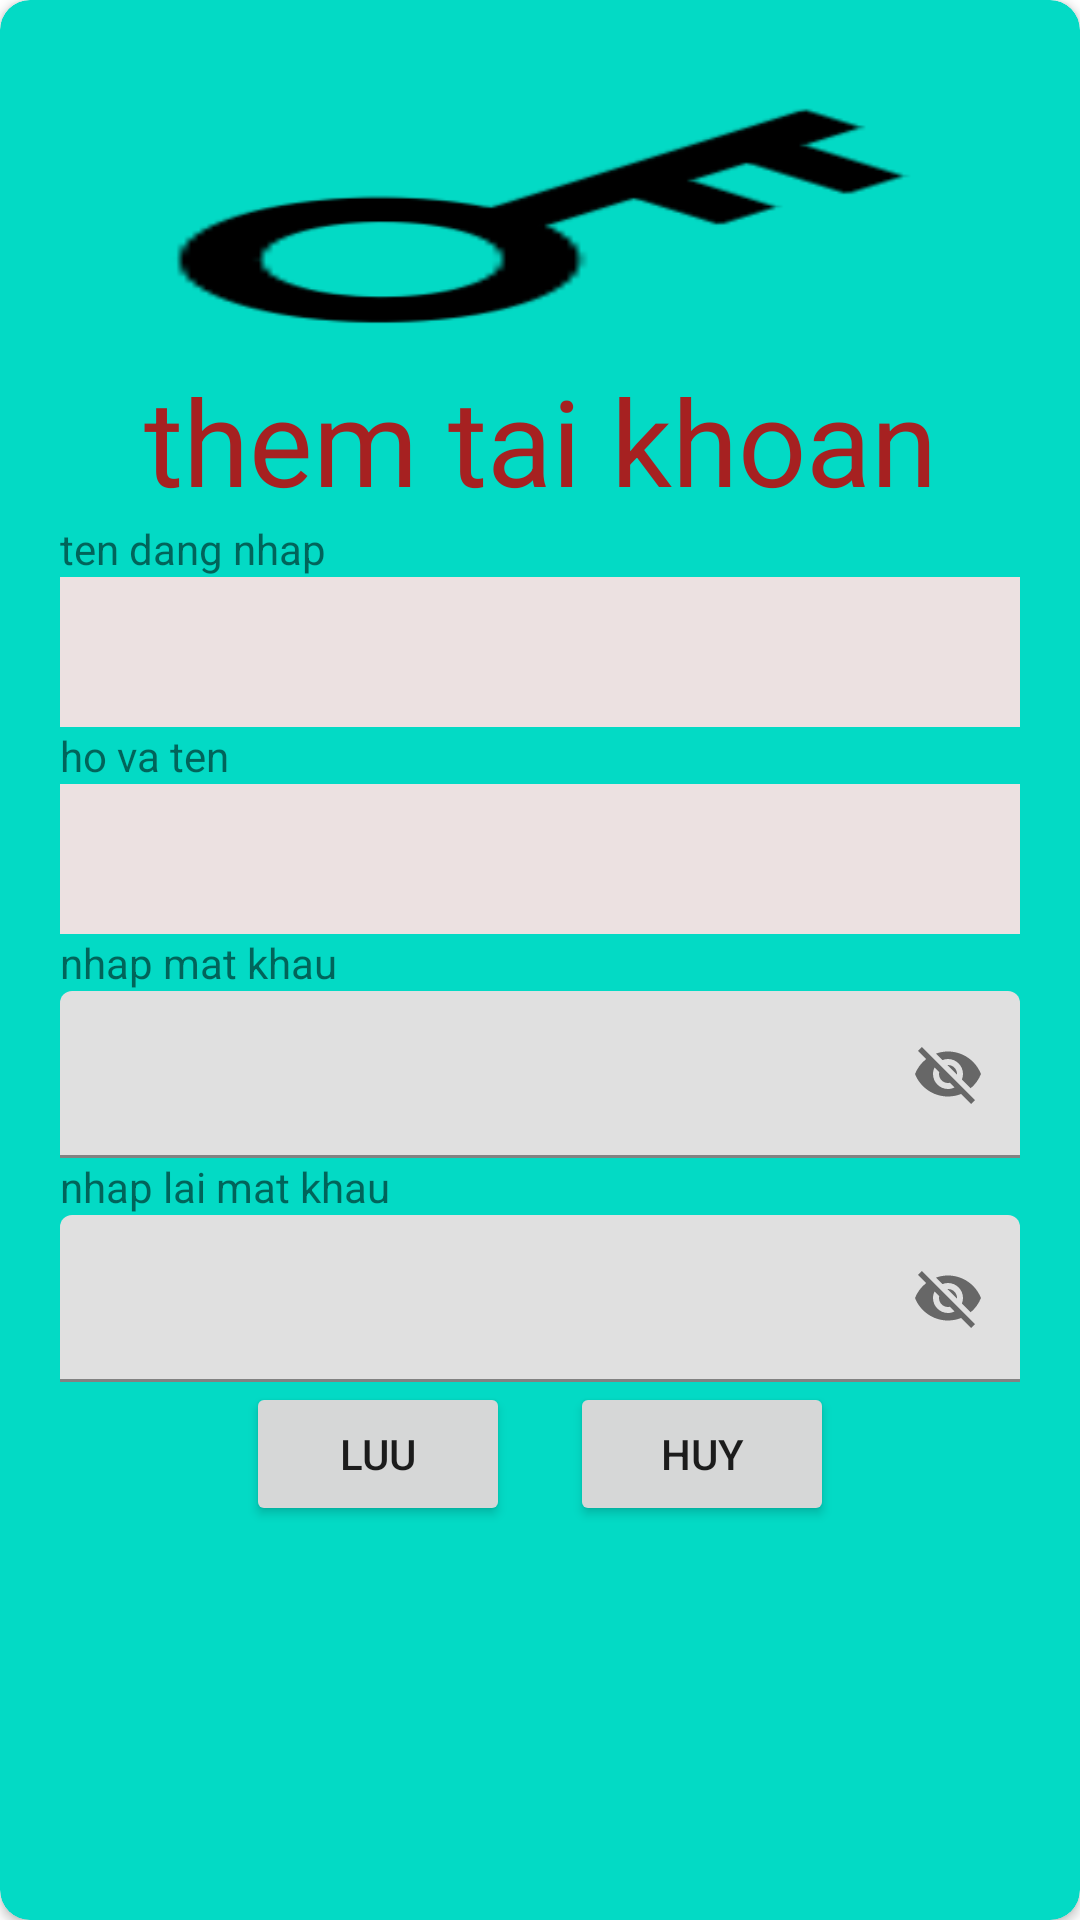

Produce the Android XML layout that renders to this screen, including the resource entries it uses.
<!-- AndroidManifest.xml: application theme Theme.Quanbhph20506fptpolypnlib -->
<!-- res/layout/fragment_themtaikhoan.xml -->
<androidx.cardview.widget.CardView xmlns:android="http://schemas.android.com/apk/res/android"
    xmlns:tools="http://schemas.android.com/tools"
    android:layout_width="match_parent"
    android:layout_height="match_parent"
    app:cardCornerRadius="10dp"
    app:contentPadding="20dp"
    app:cardBackgroundColor="@color/teal_200"
    xmlns:app="http://schemas.android.com/apk/res-auto"
    android:orientation="vertical"
    tools:context="FARMENT.themtaikhoan.themtaikhoan">


    <LinearLayout
        android:layout_width="match_parent"
        android:layout_height="wrap_content"
        android:orientation="vertical">
        <ImageView
            android:layout_width="match_parent"
            android:layout_height="100dp"
            android:background="@drawable/key"/>
        <TextView
            android:layout_width="match_parent"
            android:layout_height="wrap_content"
            android:textSize="40dp"
            android:gravity="center"
            android:textColor="#A62121"
            android:text="them tai khoan"/>
        <TextView
            android:layout_width="match_parent"
            android:layout_height="wrap_content"
            android:text="ten dang nhap"/>
        <EditText
            android:layout_width="match_parent"
            android:layout_height="50dp"
            android:background="#ECE1E1"
            android:id="@+id/txtthemtk"/>
        <TextView
            android:layout_width="match_parent"
            android:layout_height="wrap_content"
            android:text="ho va ten"/>
        <EditText
            android:layout_width="match_parent"
            android:layout_height="50dp"
            android:background="#ECE1E1"
            android:id="@+id/txthotenthemtk"
            />
        <TextView
            android:layout_width="match_parent"
            android:layout_height="wrap_content"
            android:text="nhap mat khau"/>
        <com.google.android.material.textfield.TextInputLayout
            android:layout_width="match_parent"
            android:layout_height="wrap_content"
            app:passwordToggleEnabled="true">
        <EditText
            android:layout_width="match_parent"
            android:layout_height="wrap_content"
            android:id="@+id/txtmatkhau1"/>
        </com.google.android.material.textfield.TextInputLayout>
        <TextView
            android:layout_width="match_parent"
            android:layout_height="wrap_content"
            android:text="nhap lai mat khau"/>
        <com.google.android.material.textfield.TextInputLayout
            android:layout_width="match_parent"
            android:layout_height="wrap_content"
            app:passwordToggleEnabled="true">
            <EditText
                android:layout_width="match_parent"
                android:layout_height="wrap_content"
                android:id="@+id/txtnhaplaimatkhauthem"/>
        </com.google.android.material.textfield.TextInputLayout>
        <LinearLayout
            android:layout_width="match_parent"
            android:layout_height="wrap_content"
            android:gravity="center"
            android:orientation="horizontal">
            <Button
                android:layout_width="wrap_content"
                android:layout_height="wrap_content"
                android:text="luu"

                android:id="@+id/btnluu"/>
            <Button
                android:layout_width="wrap_content"
                android:layout_height="wrap_content"
                android:text="huy"
                android:layout_marginLeft="20dp"
                android:id="@+id/btnhuy"/>
        </LinearLayout>
    </LinearLayout>
</androidx.cardview.widget.CardView>
<!-- resources referenced by this layout -->
<resources>
  <!-- drawable key: png bitmap (drawable, 1691 bytes) -->
  <style name="Theme.Quanbhph20506fptpolypnlib" parent="Theme.MaterialComponents.DayNight.NoActionBar">
          
          <item name="colorPrimary">@color/purple_500</item>
          <item name="colorPrimaryVariant">@color/purple_700</item>
          <item name="colorOnPrimary">@color/white</item>
          
          <item name="colorSecondary">@color/teal_200</item>
          <item name="colorSecondaryVariant">@color/teal_700</item>
          <item name="colorOnSecondary">@color/black</item>
          
          <item name="android:statusBarColor" tools:targetApi="l">?attr/colorPrimaryVariant</item>
          
      </style>
  <!-- not gathered from this repository: default colours our renderer supplied (Android Studio template values) -->
  <color name="purple_500">#FF6200EE</color>
  <color name="purple_700">#FF3700B3</color>
  <color name="teal_200">#FF03DAC5</color>
  <color name="teal_700">#FF018786</color>
  <color name="black">#FF000000</color>
  <color name="white">#FFFFFFFF</color>
</resources>
